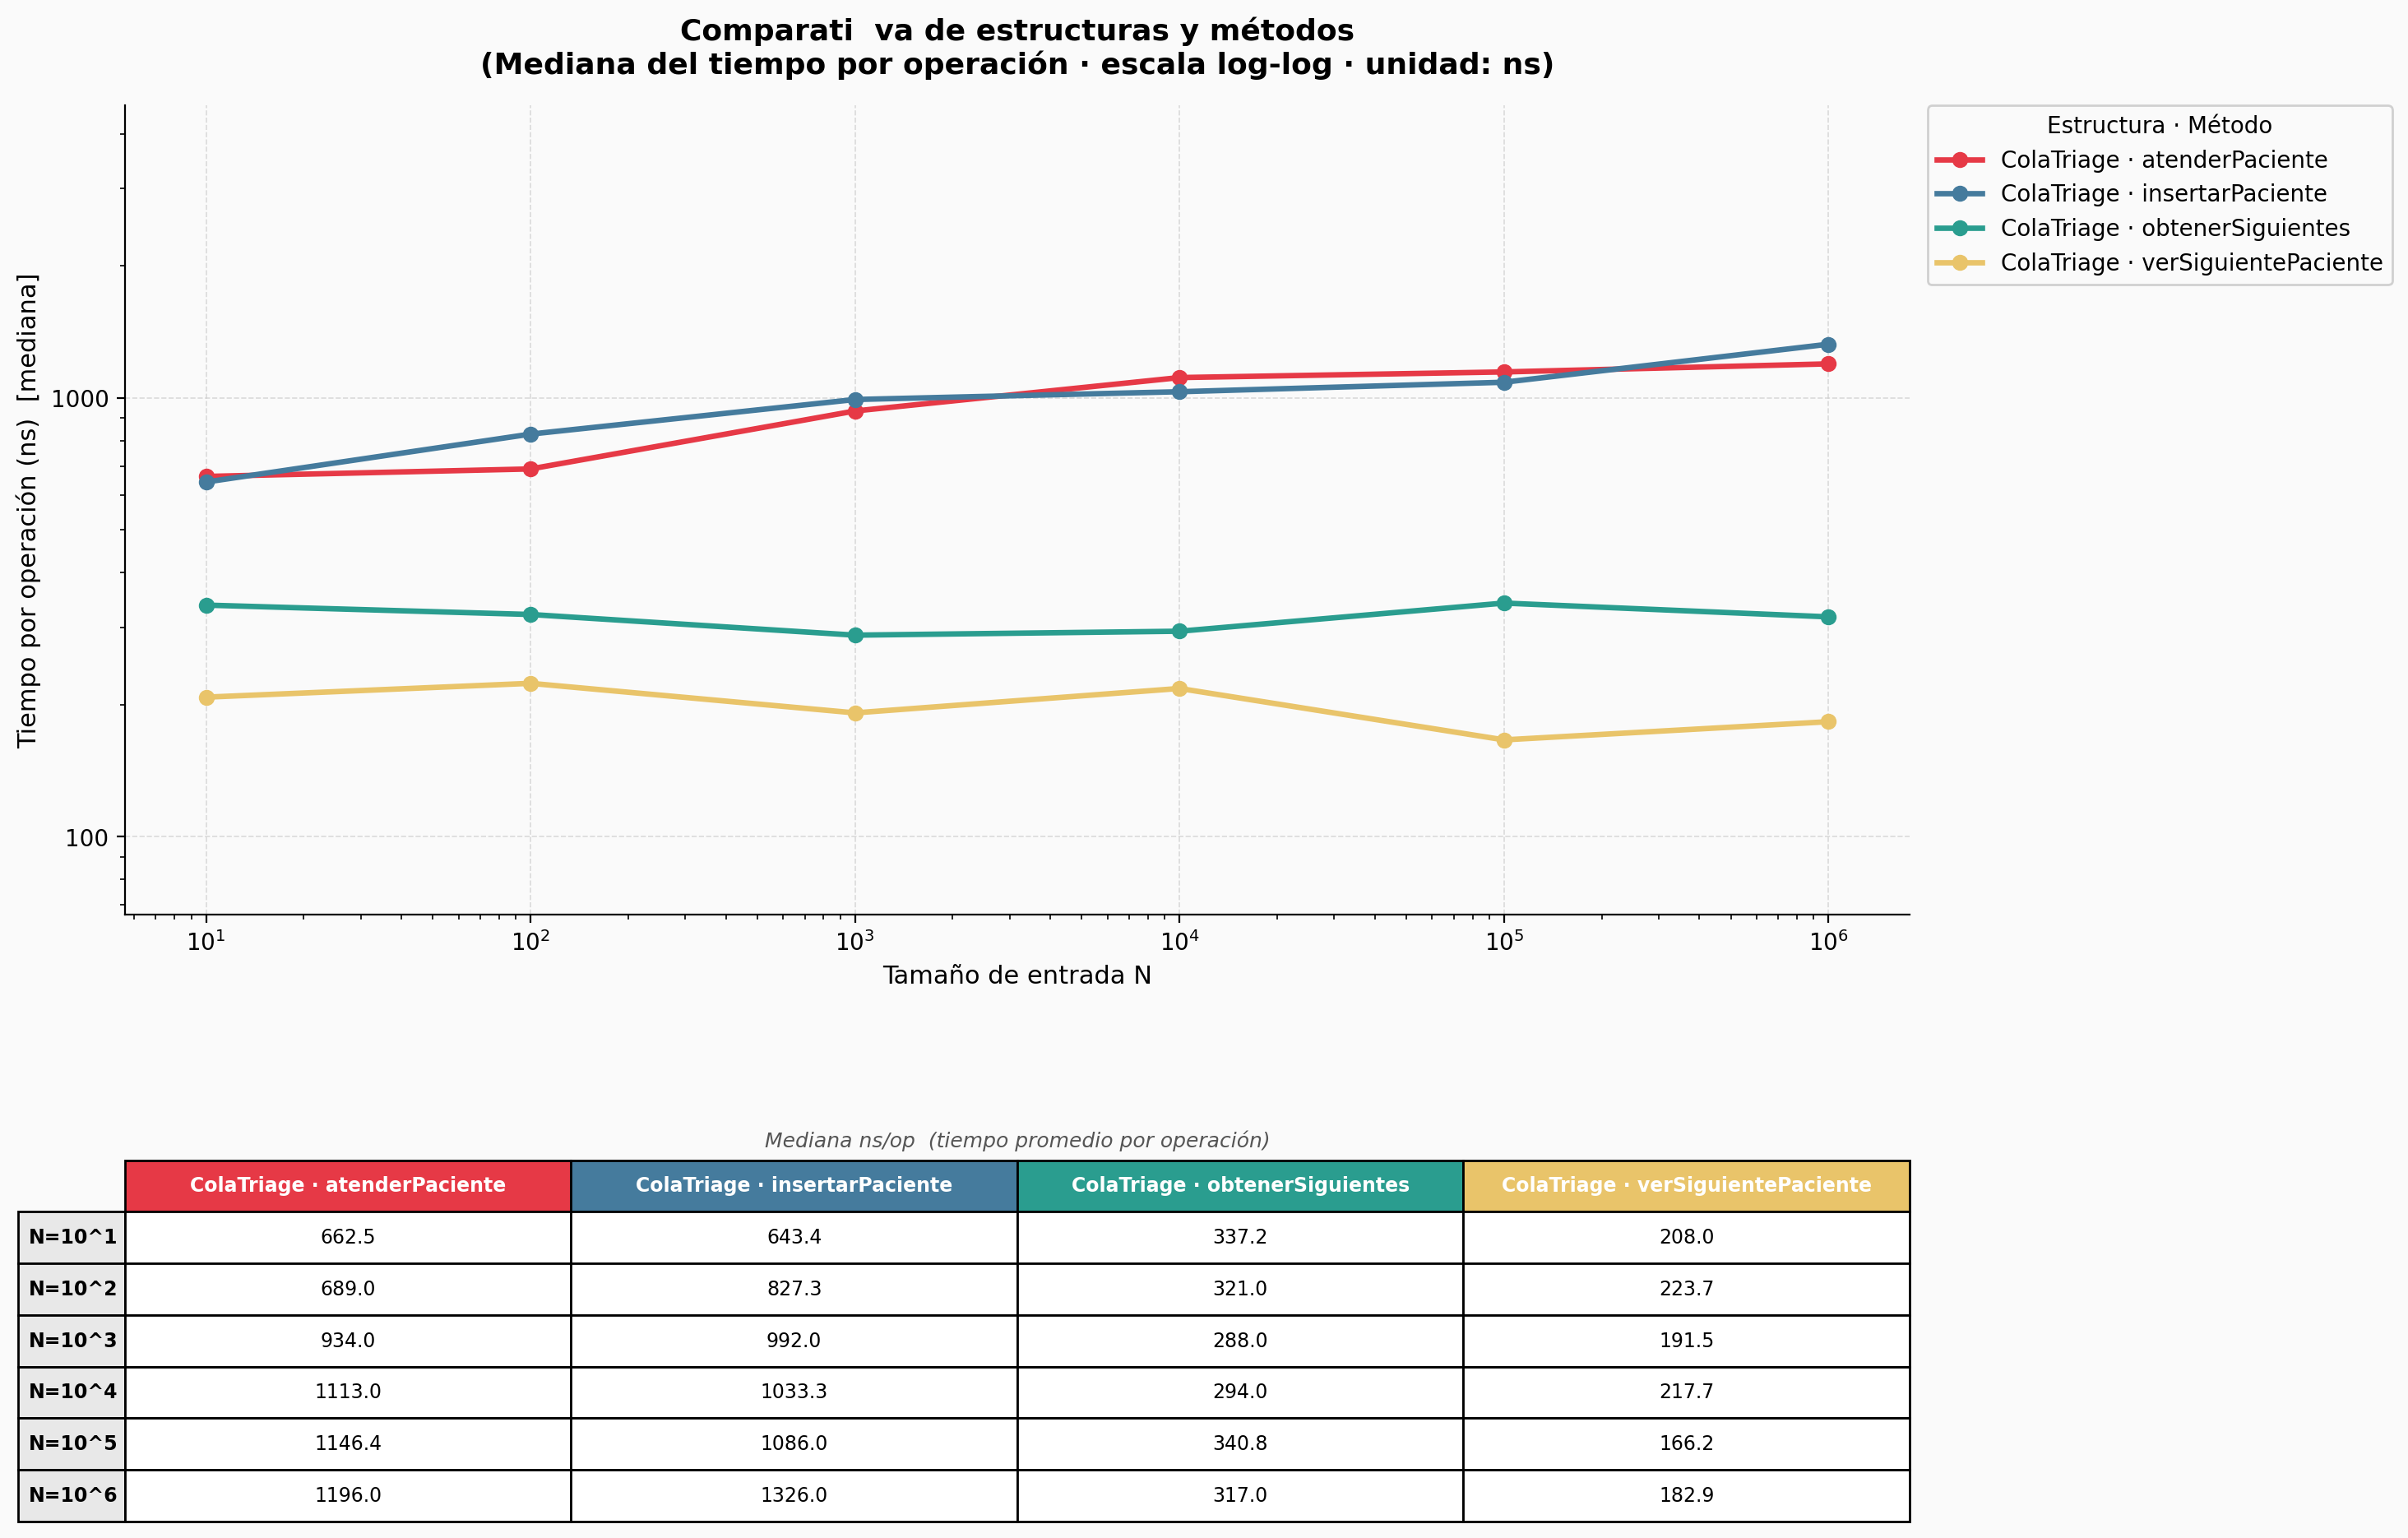

Data behind this chart, as committed beside it:
Estructura, Metodo, N, Run, Tiempo_ns
ColaTriage, atenderPaciente, 10, 0, 662.5
ColaTriage, atenderPaciente, 10, 1, 540.3
ColaTriage, atenderPaciente, 10, 2, 796.6
ColaTriage, atenderPaciente, 10, 3, 1606
ColaTriage, atenderPaciente, 10, 4, 695.5
ColaTriage, atenderPaciente, 10, 5, 450.2
ColaTriage, atenderPaciente, 10, 6, 480
ColaTriage, atenderPaciente, 100, 0, 689.0
ColaTriage, atenderPaciente, 100, 1, 767.8
ColaTriage, atenderPaciente, 100, 2, 603.0
ColaTriage, atenderPaciente, 100, 3, 704.9
ColaTriage, atenderPaciente, 100, 4, 758.0
ColaTriage, atenderPaciente, 100, 5, 514.3
ColaTriage, atenderPaciente, 100, 6, 607.4
ColaTriage, atenderPaciente, 1000, 0, 1032
ColaTriage, atenderPaciente, 1000, 1, 930.6
ColaTriage, atenderPaciente, 1000, 2, 992.2
ColaTriage, atenderPaciente, 1000, 3, 876.2
ColaTriage, atenderPaciente, 1000, 4, 856.5
ColaTriage, atenderPaciente, 1000, 5, 934.0
ColaTriage, atenderPaciente, 1000, 6, 1175
ColaTriage, atenderPaciente, 10000, 0, 1372
ColaTriage, atenderPaciente, 10000, 1, 1113
ColaTriage, atenderPaciente, 10000, 2, 1160
ColaTriage, atenderPaciente, 10000, 3, 1063
ColaTriage, atenderPaciente, 10000, 4, 1154
ColaTriage, atenderPaciente, 10000, 5, 690.9
ColaTriage, atenderPaciente, 10000, 6, 1108
ColaTriage, atenderPaciente, 100000, 0, 1023
ColaTriage, atenderPaciente, 100000, 1, 1146
ColaTriage, atenderPaciente, 100000, 2, 1392
ColaTriage, atenderPaciente, 100000, 3, 1252
ColaTriage, atenderPaciente, 100000, 4, 935.1
ColaTriage, atenderPaciente, 100000, 5, 956.0
ColaTriage, atenderPaciente, 100000, 6, 1499
ColaTriage, atenderPaciente, 1000000, 0, 1147
ColaTriage, atenderPaciente, 1000000, 1, 1133
ColaTriage, atenderPaciente, 1000000, 2, 1305
ColaTriage, atenderPaciente, 1000000, 3, 1196
ColaTriage, atenderPaciente, 1000000, 4, 1140
ColaTriage, atenderPaciente, 1000000, 5, 1198
ColaTriage, atenderPaciente, 1000000, 6, 1372
ColaTriage, insertarPaciente, 10, 0, 2820
ColaTriage, insertarPaciente, 10, 1, 1920
ColaTriage, insertarPaciente, 10, 2, 559.0
ColaTriage, insertarPaciente, 10, 3, 643.4
ColaTriage, insertarPaciente, 10, 4, 510.8
ColaTriage, insertarPaciente, 10, 5, 629.2
ColaTriage, insertarPaciente, 10, 6, 789.1
ColaTriage, insertarPaciente, 100, 0, 1108
ColaTriage, insertarPaciente, 100, 1, 827.3
ColaTriage, insertarPaciente, 100, 2, 761
ColaTriage, insertarPaciente, 100, 3, 567.2
ColaTriage, insertarPaciente, 100, 4, 1695
ColaTriage, insertarPaciente, 100, 5, 691.0
ColaTriage, insertarPaciente, 100, 6, 943.8
ColaTriage, insertarPaciente, 1000, 0, 1171
ColaTriage, insertarPaciente, 1000, 1, 992
ColaTriage, insertarPaciente, 1000, 2, 841.5
ColaTriage, insertarPaciente, 1000, 3, 960.5
... 108 more rows
